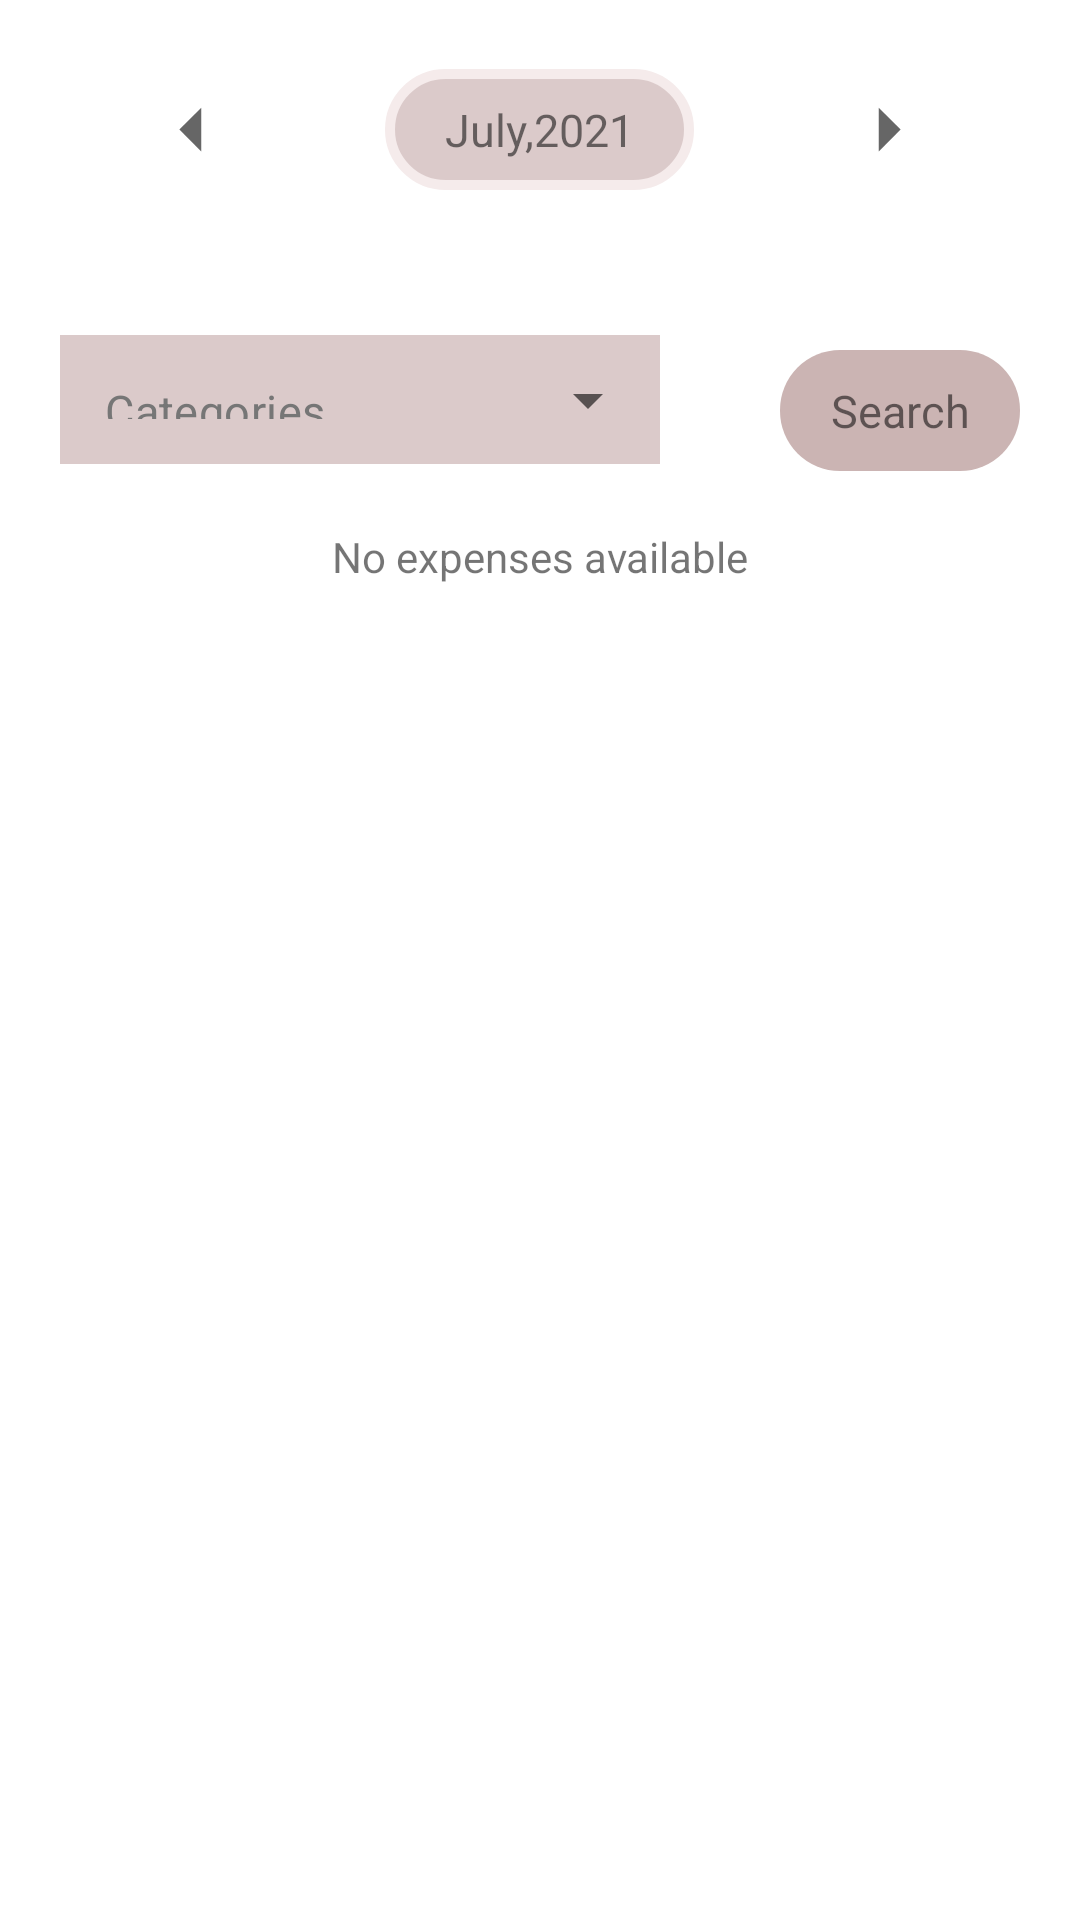

Produce the Android XML layout that renders to this screen, including the resource entries it uses.
<!-- AndroidManifest.xml: application theme Theme.Person -->
<!-- res/layout/activity_category.xml -->
<?xml version="1.0" encoding="utf-8"?>
<LinearLayout xmlns:android="http://schemas.android.com/apk/res/android"
    xmlns:app="http://schemas.android.com/apk/res-auto"
    xmlns:tools="http://schemas.android.com/tools"
    android:layout_width="match_parent"
    android:layout_height="match_parent"
    android:orientation="vertical"
    tools:context=".TransactionActivity">

    <LinearLayout
        android:layout_width="match_parent"
        android:layout_height="0dp"
        android:layout_weight="0.15"
        android:layout_marginVertical="10dp">

        <ImageButton
            android:id="@+id/premonth"
            android:layout_width="wrap_content"
            android:layout_height="match_parent"
            android:src="@drawable/ic_baseline_arrow_left_24"
            android:padding="5dp"
            android:layout_weight="1"
            android:gravity="end"
            android:background="@color/white"/>

        <TextView
            android:id="@+id/current_month"
            android:layout_width="wrap_content"
            android:layout_height="wrap_content"
            android:background="@drawable/button_bg"
            android:text="July,2021"
            android:paddingHorizontal="20dp"
            android:paddingVertical="10dp"
            android:textSize="15sp"
            android:layout_gravity="center_vertical"/>

        <ImageButton
            android:id="@+id/nextmonth"
            android:layout_width="wrap_content"
            android:layout_height="match_parent"
            android:src="@drawable/ic_baseline_arrow_right_24"
            android:padding="5dp"
            android:layout_weight="1"
            android:layout_gravity="right"
            android:background="@color/white"/>

    </LinearLayout>

    <LinearLayout
        android:layout_width="match_parent"
        android:layout_height="0dp"
        android:layout_weight="0.2">

        <com.google.android.material.textfield.TextInputLayout
            style="@style/Widget.MaterialComponents.TextInputLayout.OutlinedBox.ExposedDropdownMenu"
            android:layout_width="0dp"
            android:layout_height="match_parent"
            android:layout_weight="1"
            android:layout_margin="20dp">

            <AutoCompleteTextView
                android:id="@+id/spendingCatAutoCompleteTextView"
                android:layout_width="match_parent"
                android:layout_height="wrap_content"
                android:padding="15dp"
                android:text="Categories"
                android:textSize="15dp"
                android:textColor="@color/grey"
                android:background="@color/light_purple"/>

        </com.google.android.material.textfield.TextInputLayout>
        <TextView
            android:id="@+id/goBtn"
            android:layout_width="0dp"
            android:layout_height="wrap_content"
            android:layout_weight="0.4"
            android:layout_margin="20dp"
            android:padding="10dp"
            android:background="@drawable/button_bg_2"
            android:gravity="center_horizontal|center_vertical"
            android:text="Search"
            android:textSize="15dp" />

    </LinearLayout>


    <TextView
        android:id="@+id/noExpensesOnCategory"
        android:layout_width="match_parent"
        android:layout_height="0dp"
        android:layout_weight="0.05"
        android:gravity="center_horizontal|center_vertical"
        android:text="No expenses available" />

    <androidx.recyclerview.widget.RecyclerView
        android:id="@+id/categoryRecyclerView"
        android:layout_width="match_parent"
        android:layout_height="0dp"
        android:layout_weight="1"
        android:layout_marginHorizontal="20dp"/>


</LinearLayout>
<!-- resources referenced by this layout -->
<resources>
  <color name="grey">#767676</color>
  <color name="light_purple">#DBCACA</color>
  <color name="white">#FFFFFFFF</color>
  <!-- drawable button_bg (drawable) -->
  <?xml version="1.0" encoding="utf-8"?>
  <shape xmlns:android="http://schemas.android.com/apk/res/android"
      android:shape="rectangle">
      <corners android:radius="20dp" />
      <stroke android:width="10px" android:color="#f5ebeb" />
      <solid android:color="@color/light_purple"></solid>
  </shape>
  <!-- drawable button_bg_2 (drawable) -->
  <?xml version="1.0" encoding="utf-8"?>
  <shape xmlns:android="http://schemas.android.com/apk/res/android"
      android:shape="rectangle">
      <corners android:radius="20dp" />
  
      <solid android:color="#CBB4B3"></solid>
  </shape>
  <!-- drawable ic_baseline_arrow_left_24 (drawable) -->
  <vector xmlns:android="http://schemas.android.com/apk/res/android"
      android:width="35dp"
      android:height="35dp"
      android:viewportWidth="24"
      android:viewportHeight="24"
      android:tint="?attr/colorControlNormal">
    <path
        android:fillColor="@android:color/white"
        android:pathData="M14,7l-5,5 5,5V7z"/>
  </vector>
  <!-- drawable ic_baseline_arrow_right_24 (drawable) -->
  <vector xmlns:android="http://schemas.android.com/apk/res/android"
      android:width="35dp"
      android:height="35dp"
      android:viewportWidth="24"
      android:viewportHeight="24"
      android:tint="?attr/colorControlNormal">
    <path
        android:fillColor="@android:color/white"
        android:pathData="M10,17l5,-5 -5,-5v10z"/>
  </vector>
  <style name="Theme.Person" parent="Theme.MaterialComponents.DayNight.DarkActionBar">
          
          <item name="colorPrimary">@color/purple_500</item>
          <item name="colorPrimaryVariant">@color/purple_700</item>
          <item name="colorOnPrimary">@color/white</item>
          
          <item name="colorSecondary">@color/teal_200</item>
          <item name="colorSecondaryVariant">@color/teal_700</item>
          <item name="colorOnSecondary">@color/black</item>
          
          <item name="android:statusBarColor" tools:targetApi="l">?attr/colorPrimaryVariant</item>
          
      </style>
  <color name="purple_500">#FF6200EE</color>
  <color name="purple_700">#FF3700B3</color>
  <color name="teal_200">#FF03DAC5</color>
  <color name="teal_700">#FF018786</color>
  <color name="black">#FF000000</color>
</resources>
